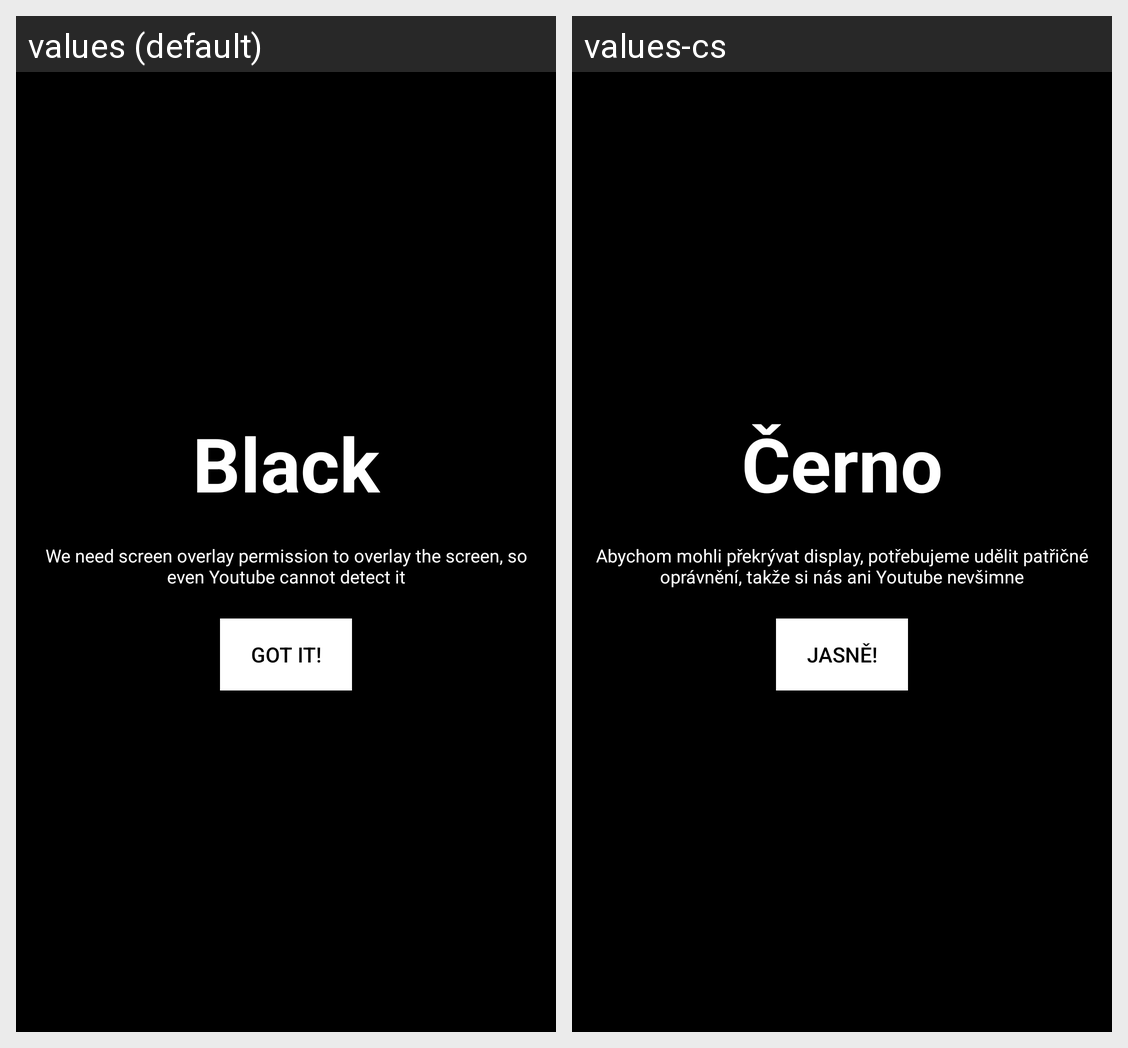

This grid shows one Android layout under two languages. Give, for every string resource on the screen, its name, the default text and each shown locale's text.
Android screen res/layout/permission_layout.xml rendered under 2 locales, left to right: values (default), values-cs. Device: Nexus 5 (rendered at 1080×1920; each locale shown at half size, 540×960, under a caption strip naming it); theme AppTheme.
Strings drawn on this screen, with the default value and each locale's value (text and hints the layout hard-codes, and strings that could not be matched under every locale, appear in the picture but are not listed):

app_name
  values: Black
  values-cs: Černo

permission_overlay
  values: We need screen overlay permission to overlay the screen, so even Youtube cannot detect it
  values-cs: Abychom mohli překrývat display, potřebujeme udělit patřičné oprávnění, takže si nás ani Youtube nevšimne

got_it
  values: Got it!
  values-cs: Jasně!
